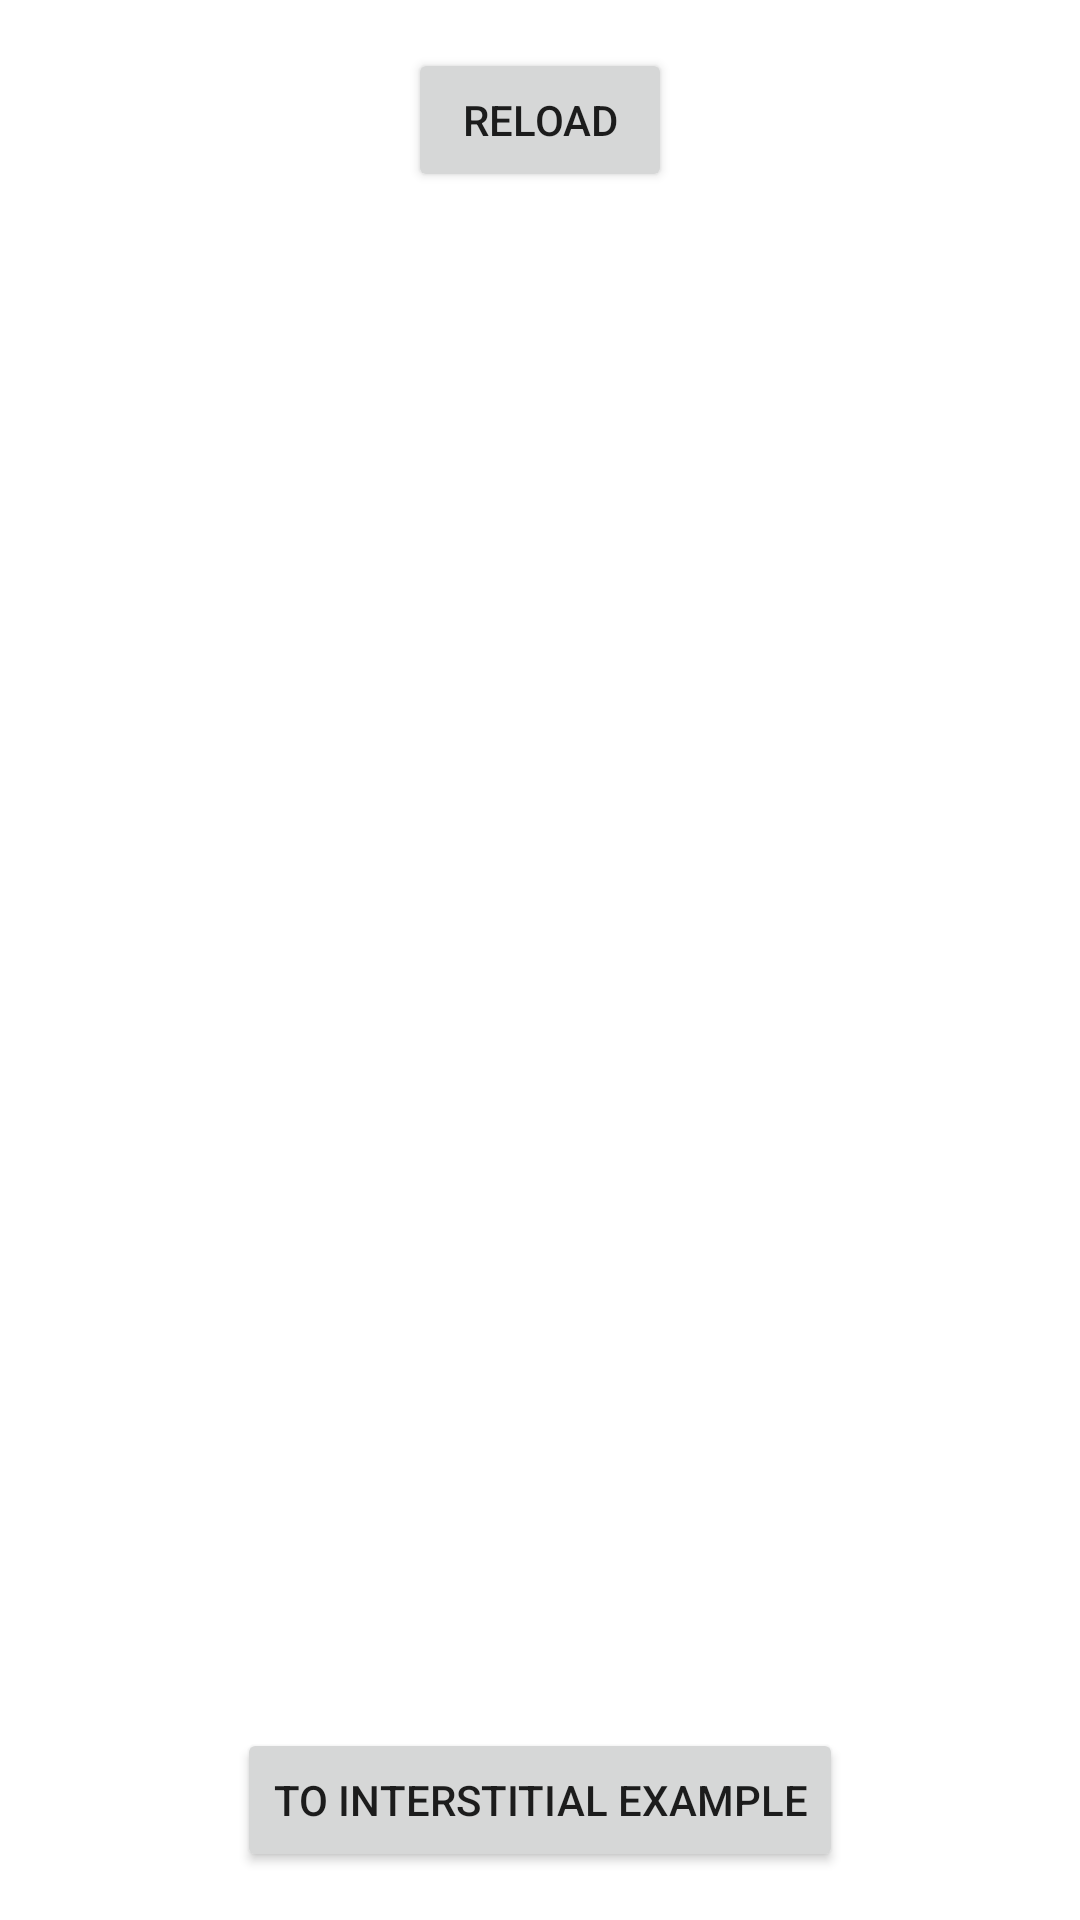

Write the Android layout XML for this screen, with the resource values it uses.
<!-- AndroidManifest.xml: application theme Theme.BoltiveIntegration -->
<!-- res/layout/activity_main.xml -->
<?xml version="1.0" encoding="utf-8"?>
<layout  xmlns:android="http://schemas.android.com/apk/res/android"
    xmlns:app="http://schemas.android.com/apk/res-auto"
    xmlns:tools="http://schemas.android.com/tools">

    <androidx.constraintlayout.widget.ConstraintLayout
        android:layout_width="match_parent"
        android:layout_height="match_parent"
        tools:context=".MainActivity">

        <Button
            android:id="@+id/btnReload"
            android:layout_width="wrap_content"
            android:layout_height="wrap_content"
            android:layout_marginTop="16dp"
            android:text="Reload"
            app:layout_constraintEnd_toEndOf="parent"
            app:layout_constraintStart_toStartOf="parent"
            app:layout_constraintTop_toTopOf="parent" />

        <LinearLayout
            android:id="@+id/adViewWrapper"
            android:layout_width="wrap_content"
            android:layout_height="wrap_content"
            android:orientation="horizontal"
            app:layout_constraintBottom_toTopOf="@+id/btnToInterstitial"
            app:layout_constraintEnd_toEndOf="parent"
            app:layout_constraintStart_toStartOf="parent"
            app:layout_constraintTop_toBottomOf="@+id/btnReload" />

        <Button
            android:id="@+id/btnToInterstitial"
            android:layout_width="wrap_content"
            android:layout_height="wrap_content"
            android:layout_marginBottom="16dp"
            android:text="To Interstitial Example"
            app:layout_constraintBottom_toBottomOf="parent"
            app:layout_constraintEnd_toEndOf="parent"
            app:layout_constraintStart_toStartOf="parent" />

    </androidx.constraintlayout.widget.ConstraintLayout>

</layout>
<!-- resources referenced by this layout -->
<resources>
  <style name="Theme.BoltiveIntegration" parent="Theme.MaterialComponents.DayNight.DarkActionBar">
          
          <item name="colorPrimary">@color/purple_500</item>
          <item name="colorPrimaryVariant">@color/purple_700</item>
          <item name="colorOnPrimary">@color/white</item>
          
          <item name="colorSecondary">@color/teal_200</item>
          <item name="colorSecondaryVariant">@color/teal_700</item>
          <item name="colorOnSecondary">@color/black</item>
          
          <item name="android:statusBarColor" tools:targetApi="l">?attr/colorPrimaryVariant</item>
          
      </style>
  <!-- not gathered from this repository: default colours our renderer supplied (Android Studio template values) -->
  <color name="purple_500">#FF6200EE</color>
  <color name="purple_700">#FF3700B3</color>
  <color name="teal_200">#FF03DAC5</color>
  <color name="teal_700">#FF018786</color>
  <color name="black">#FF000000</color>
  <color name="white">#FFFFFFFF</color>
</resources>
